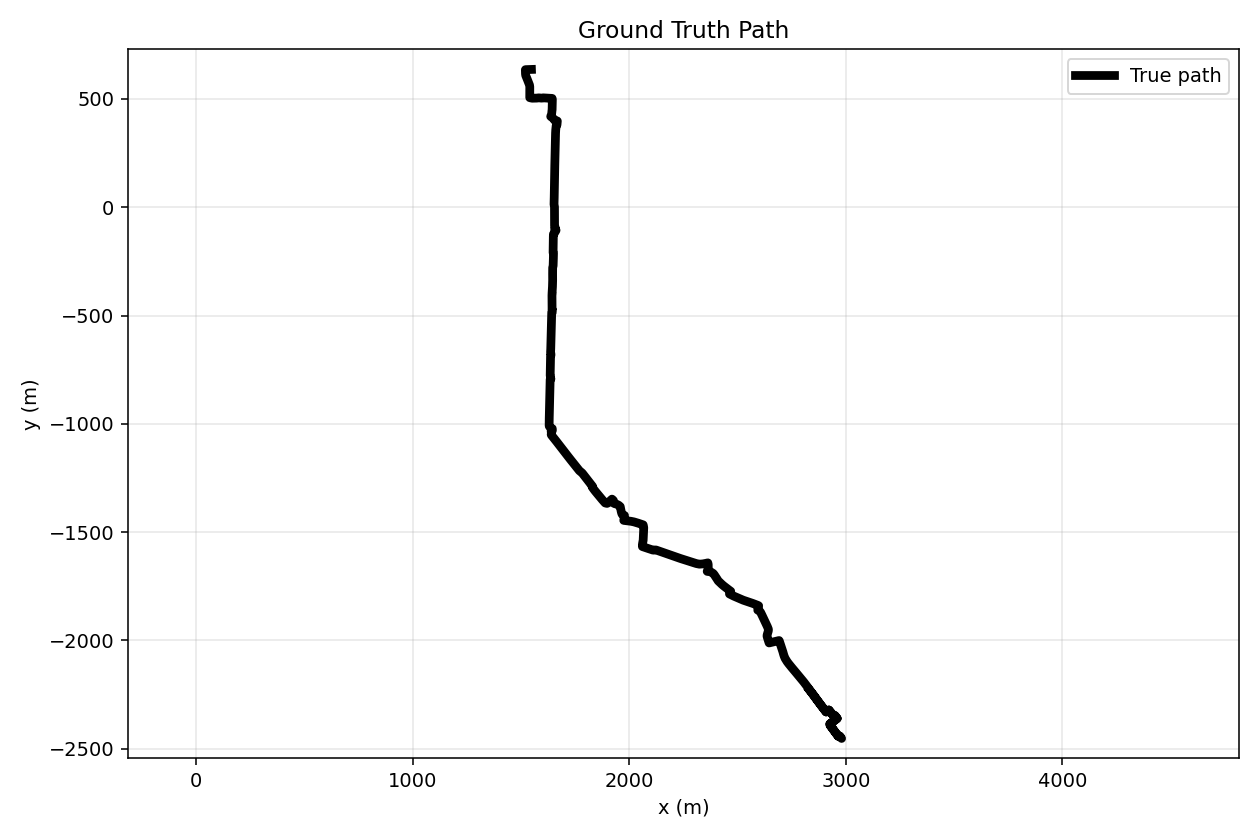

The file beside this chart, header and first rows:
timestamp_s, true_x, true_y, lon, lat, reference_origin_lat, reference_origin_lon, dataset_id
0.0, 1548, 636.4, -0.1058, 51.51, 51.51, -0.1281, run_7
1.0, 1547, 636.3, -0.1058, 51.51, 51.51, -0.1281, run_7
2.0, 1546, 636.3, -0.1058, 51.51, 51.51, -0.1281, run_7
3.0, 1545, 636.2, -0.1058, 51.51, 51.51, -0.1281, run_7
4.0, 1543, 636.2, -0.1058, 51.51, 51.51, -0.1281, run_7
5.0, 1542, 636.1, -0.1058, 51.51, 51.51, -0.1281, run_7
6.0, 1541, 636.1, -0.1059, 51.51, 51.51, -0.1281, run_7
7.0, 1540, 636.1, -0.1059, 51.51, 51.51, -0.1281, run_7
8.0, 1538, 636, -0.1059, 51.51, 51.51, -0.1281, run_7
9.0, 1537, 636, -0.1059, 51.51, 51.51, -0.1281, run_7
10.0, 1536, 635.9, -0.1059, 51.51, 51.51, -0.1281, run_7
11.0, 1535, 635.9, -0.1059, 51.51, 51.51, -0.1281, run_7
12.0, 1533, 635.8, -0.106, 51.51, 51.51, -0.1281, run_7
13.0, 1532, 635.8, -0.106, 51.51, 51.51, -0.1281, run_7
14.0, 1531, 635.7, -0.106, 51.51, 51.51, -0.1281, run_7
15.0, 1530, 635.7, -0.106, 51.51, 51.51, -0.1281, run_7
16.0, 1528, 635.7, -0.106, 51.51, 51.51, -0.1281, run_7
17.0, 1527, 635.6, -0.1061, 51.51, 51.51, -0.1281, run_7
18.0, 1526, 635.6, -0.1061, 51.51, 51.51, -0.1281, run_7
19.0, 1525, 635.5, -0.1061, 51.51, 51.51, -0.1281, run_7
20.0, 1523, 635.5, -0.1061, 51.51, 51.51, -0.1281, run_7
21.0, 1522, 635.4, -0.1061, 51.51, 51.51, -0.1281, run_7
22.0, 1521, 635.4, -0.1061, 51.51, 51.51, -0.1281, run_7
23.0, 1520, 634.8, -0.1062, 51.51, 51.51, -0.1281, run_7
24.0, 1520, 633.5, -0.1062, 51.51, 51.51, -0.1281, run_7
25.0, 1520, 632.3, -0.1062, 51.51, 51.51, -0.1281, run_7
26.0, 1520, 631, -0.1062, 51.51, 51.51, -0.1281, run_7
27.0, 1520, 629.8, -0.1062, 51.51, 51.51, -0.1281, run_7
28.0, 1520, 628.5, -0.1062, 51.51, 51.51, -0.1281, run_7
29.0, 1520, 627.3, -0.1062, 51.51, 51.51, -0.1281, run_7
30.0, 1520, 626, -0.1062, 51.51, 51.51, -0.1281, run_7
31.0, 1520, 624.8, -0.1062, 51.51, 51.51, -0.1281, run_7
32.0, 1520, 623.5, -0.1062, 51.51, 51.51, -0.1281, run_7
33.0, 1520, 622.3, -0.1062, 51.51, 51.51, -0.1281, run_7
34.0, 1521, 621, -0.1062, 51.51, 51.51, -0.1281, run_7
35.0, 1521, 619.8, -0.1062, 51.51, 51.51, -0.1281, run_7
36.0, 1521, 618.5, -0.1062, 51.51, 51.51, -0.1281, run_7
37.0, 1521, 617.3, -0.1061, 51.51, 51.51, -0.1281, run_7
38.0, 1521, 616, -0.1061, 51.51, 51.51, -0.1281, run_7
39.0, 1521, 614.8, -0.1061, 51.51, 51.51, -0.1281, run_7
40.0, 1521, 613.5, -0.1061, 51.51, 51.51, -0.1281, run_7
41.0, 1521, 612.3, -0.1061, 51.51, 51.51, -0.1281, run_7
42.0, 1522, 611.1, -0.1061, 51.51, 51.51, -0.1281, run_7
43.0, 1522, 609.8, -0.1061, 51.51, 51.51, -0.1281, run_7
44.0, 1522, 608.6, -0.1061, 51.51, 51.51, -0.1281, run_7
45.0, 1522, 607.5, -0.1061, 51.51, 51.51, -0.1281, run_7
46.0, 1523, 606.3, -0.1061, 51.51, 51.51, -0.1281, run_7
47.0, 1523, 605.1, -0.1061, 51.51, 51.51, -0.1281, run_7
48.0, 1524, 604, -0.1061, 51.51, 51.51, -0.1281, run_7
49.0, 1524, 602.8, -0.1061, 51.51, 51.51, -0.1281, run_7
50.0, 1525, 601.6, -0.1061, 51.51, 51.51, -0.1281, run_7
51.0, 1525, 600.5, -0.1061, 51.51, 51.51, -0.1281, run_7
52.0, 1526, 599.3, -0.1061, 51.51, 51.51, -0.1281, run_7
53.0, 1526, 598.2, -0.1061, 51.51, 51.51, -0.1281, run_7
54.0, 1527, 597, -0.1061, 51.51, 51.51, -0.1281, run_7
55.0, 1527, 595.8, -0.1061, 51.51, 51.51, -0.1281, run_7
56.0, 1528, 594.7, -0.1061, 51.51, 51.51, -0.1281, run_7
57.0, 1528, 593.5, -0.106, 51.51, 51.51, -0.1281, run_7
58.0, 1529, 592.4, -0.106, 51.51, 51.51, -0.1281, run_7
59.0, 1529, 591.2, -0.106, 51.51, 51.51, -0.1281, run_7
... 3,541 more rows
